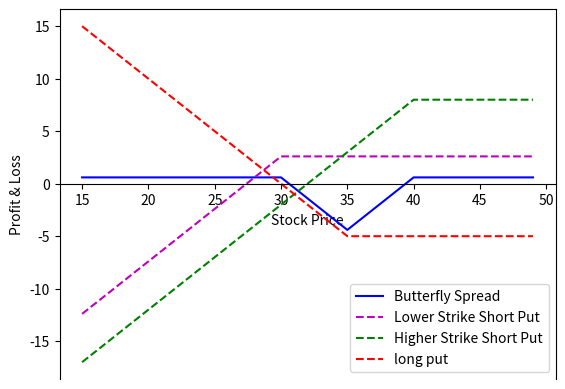

Python code for this plot:
'''
Short Put Butterfly Plots

Given: Option price data
# Spot Price: s0

# Short puts
higher_strikeprice_short_put = 35
premium_higher_strike_short_put = 0.85
higher_put='short_put'

lower_strikeprice_short_put = 30
premium_lower_strike_short_put = 3.15
lower_put='short_put'

# long put
strikeprice_long_put = 32.5
premium_long_put = 1.80
long_put='long_put'

# Range of stock prices at expiration
sT = np.arange(10,60,1)


Return:
All the plots of the individual options as well as the plot of the spread
the max profit and loss

'''

#for data manipulation
import numpy as np
import datetime
import seaborn
import matplotlib.pyplot as plt

import warnings
warnings.filterwarnings("ignore")


def option_payoff (sT, strike_price, premium,o_type):
	if o_type == 'long_call':
		return np.where(sT>strike_price, sT-strike_price, 0)-premium
	elif o_type == 'short_call':
		opt = np.where(sT>strike_price, sT-strike_price, 0)-premium
		return opt*-1.0
	elif o_type == 'long_put':
		return np.where(sT<strike_price, strike_price-sT, 0)-premium
	elif o_type == 'short_put':
		opt = np.where(sT<strike_price, strike_price-sT, 0)-premium
		return opt*-1.0


def plot_option(sT,option_payoff,title):
	#sT is the ndarray of possible stock prices we are graphing
	#option_payoff is the ndarray of option payoffs
	#title is the graph title
	fig, ax = plt.subplots()
	ax.spines['bottom'].set_position('zero')
	ax.plot(sT,option_payoff, color='b')
	ax.set_title(title)
	plt.xlabel('Stock Price')
	plt.ylabel('Profit & Loss')
	plt.show()


def main():
	############
	#
	# Option price data input
	# Nov 16 2018
	# 
	############

	# Spot Price
	s0 = 33.7

	# Short puts 81,85
	higher_strikeprice_short_put = 40.0
	#3.6
	premium_higher_strike_short_put = 8.0
	higher_put='short_put'

	lower_strikeprice_short_put = 30.0
	#1.8
	premium_lower_strike_short_put = 2.6
	lower_put='short_put'

	# long put
	strikeprice_long_put = 35.0
	premium_long_put = 5.0
	long_put='long_put'

	# Range of stock prices at expiration
	sT = np.arange(15,50,1)


	#####
	# short put payoff (lower strike)
	#####
	# OTM Strike Long Call Payoff
	lower_strike_short_put_payoff = option_payoff(sT,lower_strikeprice_short_put,premium_lower_strike_short_put,lower_put)
	title='short 30 strike put'
	# ~ plot_option(sT,lower_strike_short_put_payoff,title)



	#####
	# short put payoff (Higher Strike)
	#####
	higher_strike_short_put_payoff = option_payoff(sT,higher_strikeprice_short_put,premium_higher_strike_short_put,higher_put)
	title='short 35 strike put'
	# ~ plot_option(sT,higher_strike_short_put_payoff,title)


	#####
	# long put payoff
	#####
	long_put_payoff = option_payoff(sT,strikeprice_long_put,premium_long_put,long_put)
	title='long 32.5 put'
	# ~ plot_option(sT,long_put_payoff,title)


	#####
	# Butterfly spread payoff
	#####
	Butterfly_spread_payoff = lower_strike_short_put_payoff + higher_strike_short_put_payoff + 2 *long_put_payoff
	title='Butterfly spread payoff'
	# ~ plot_option(sT,Butterfly_spread_payoff,title)
	
	
	#####
	# Print profit/loss
	#####
	profit = max(Butterfly_spread_payoff)
	loss = min(Butterfly_spread_payoff)

	print ("Max Profit: %.2f" %profit)
	print ("Max Loss: %.2f" %loss)


	#####
	# Print all options and payoff on one plot
	#####
	fig, ax = plt.subplots()
	ax.spines['bottom'].set_position('zero')
	ax.plot(sT,Butterfly_spread_payoff ,color='b', label= 'Butterfly Spread')
	ax.plot(sT, lower_strike_short_put_payoff,'--', color='m',label='Lower Strike Short Put')
	ax.plot(sT, higher_strike_short_put_payoff,'--', color='g', label='Higher Strike Short Put')
	ax.plot(sT, long_put_payoff, '--', color='r', label='long put')
	plt.legend()
	plt.xlabel('Stock Price')
	plt.ylabel('Profit & Loss')
	plt.show()







main()
